Run: headless pygame with SDL's dummy video driver; simulated clock (each Clock.tick advances the game by its frame time, no real sleeping); random seed 0; keys injected as events and as key.get_pressed() state; mouse plan: one left click at the window centre at the start of phase 2, then a move to the lower-right quarter at the start of phase 3.
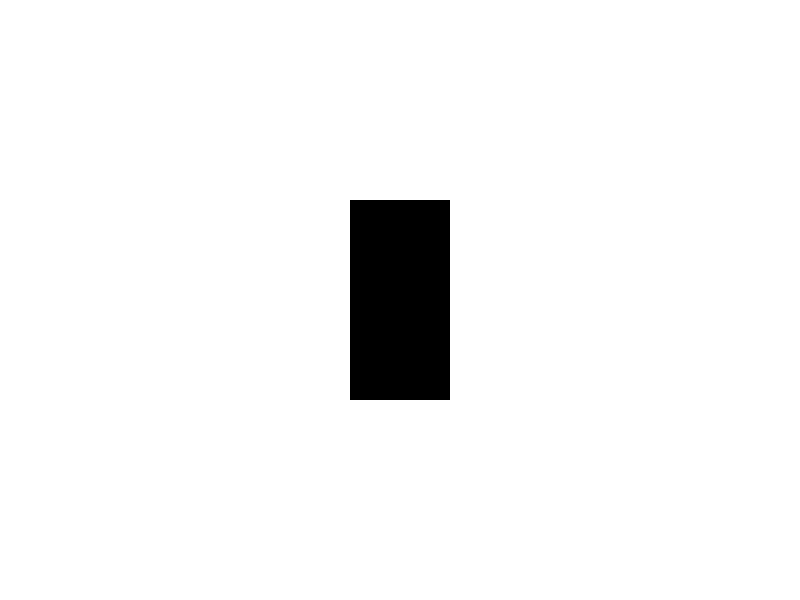
Frame 1 of 4 · flips 1–60 · no input
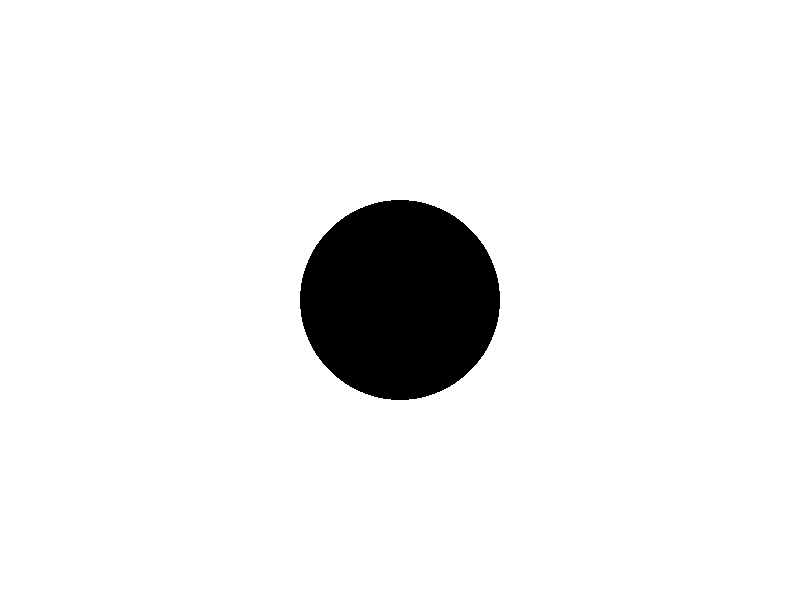
Frame 2 of 4 · flips 61–180 · clicked the window centre · tapped SPACE, RETURN · held RIGHT (→), D
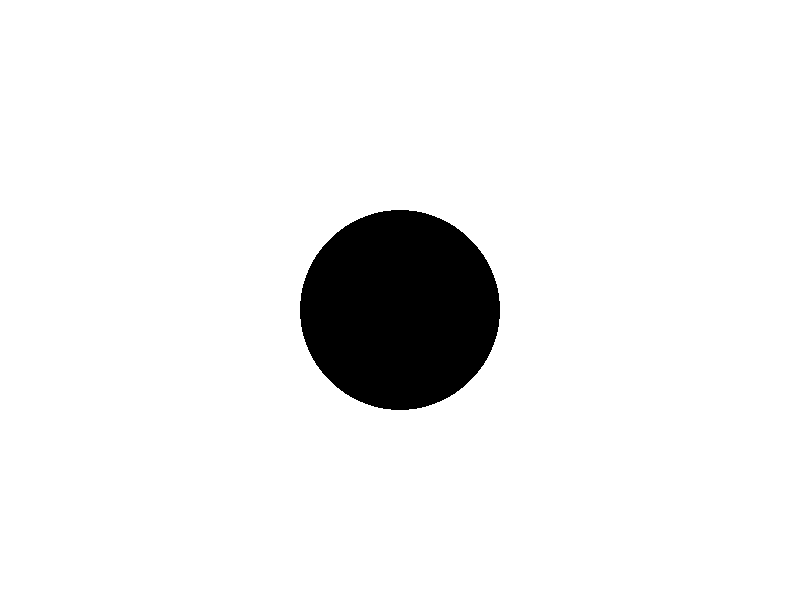
Frame 3 of 4 · flips 181–300 · moved the mouse to the lower-right quarter · held DOWN (↓), S
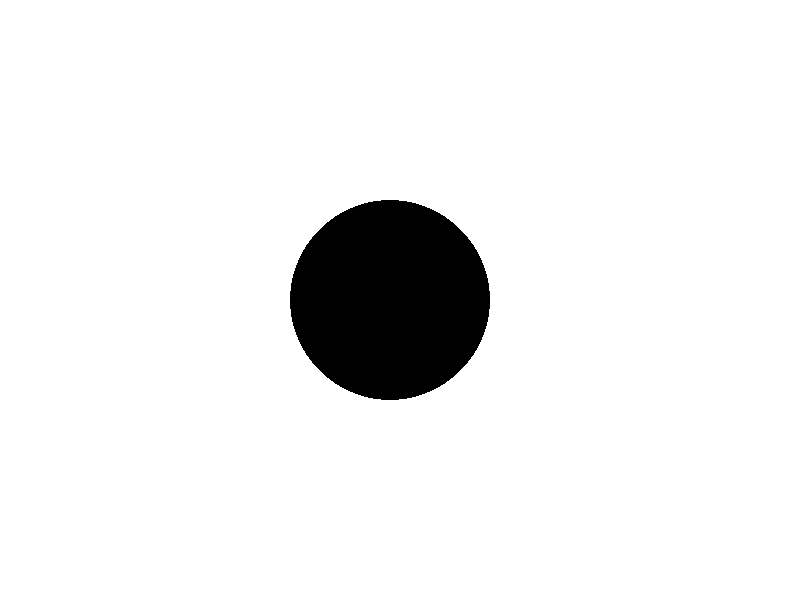
Frame 4 of 4 · flips 301–420 · held LEFT (←), A, UP (↑), W

The pygame program that drew these frames:

'''
    This is a simple program that demonstrates the use of inheritance in Python.
    It also show the use of pygame library to draw shapes on the screen.
'''
# step 1: Import the required libraries
import pygame
import sys

# step 2: Define the Class you want to use in your program

class Shape:
    ### Please Implement your Shape class code here. ###
    def __init__(self, center_x, center_y):
        self.center_x = center_x
        self.center_y = center_y
    
    def getCenterX(self):
        return self.center_x
    
    def getCenterY(self):
        return self.center_y
    
    def resetCenterPoint(self, center_x, center_y):
        self.center_x = center_x
        self.center_y = center_y
    


class Rectangle(Shape):
    def __init__(self, center_x, center_y, width, height):
        super().__init__(center_x, center_y)
        self.width = width
        self.height = height

    #width:int
    #height:int

    def area(self):
        return self.width * self.height

    def perimeter(self):
        return 2 * (self.width + self.height)

    def vertex_positions(self):
        half_width = self.width / 2
        half_height = self.height / 2
        return [
            (self.center_x - half_width, self.center_y - half_height),
            (self.center_x + half_width, self.center_y - half_height),
            (self.center_x + half_width, self.center_y + half_height),
            (self.center_x - half_width, self.center_y + half_height)
        ]

    def move(self, dx, dy):
        self.center_x += dx
        self.center_y += dy

    def draw(self, screen, color):
        pygame.draw.rect(screen, color, (self.center_x - self.width // 2, self.center_y - self.height // 2, self.width, self.height))

class Circle(Shape):
    def __init__(self, center_x, center_y, radius):
        super().__init__(center_x, center_y)
        self.radius = radius

    def area(self):
        return math.pi * self.radius ** 2

    def perimeter(self):
        return 2 * math.pi * self.radius

    def vertex_positions(self):
        return [(self.center_x, self.center_y)]

    def move(self, dx, dy):
        self.center_x += dx
        self.center_y += dy

    def draw(self, screen, color):
        pygame.draw.circle(screen, color, (self.center_x, self.center_y), self.radius)

class RegularTriangle(Shape):
    def __init__(self, center_x, center_y, side):
        super().__init__(center_x, center_y)
        self.side = side

    def area(self):
        return (math.sqrt(3) / 4) * self.side ** 2

    def perimeter(self):
        return 3 * self.side

    def vertex_positions(self):
        height = self.side * (3 ** 0.5) / 2
        half_side = self.side / 2
        return [
            (self.center_x - half_side, self.center_y + height / 3),
            (self.center_x + half_side, self.center_y + height / 3),
            (self.center_x, self.center_y - 2 * height / 3)
        ]

    def move(self, dx, dy):
        self.center_x += dx
        self.center_y += dy

    def draw(self, screen, color):
        height = self.side * (3 ** 0.5) / 2
        half_side = self.side / 2
        points = [
            (self.center_x - half_side, self.center_y + height / 3),
            (self.center_x + half_side, self.center_y + height / 3),
            (self.center_x, self.center_y - 2 * height / 3)
        ]
        pygame.draw.polygon(screen, color, points)


#### DO NOT MODIFY THE CODE BELOW THIS LINE ####

# step 3: Create the main function to run the program

## parameters for the main function
running = True
screen_width, screen_height = 800, 600
background_color = (255, 255, 255)
shape_color = (0, 0, 0)

## pygame initialization
pygame.init()
screen = pygame.display.set_mode((screen_width, screen_height))
pygame.display.set_caption("Lab 07 Demo 1")

shape_choice = 0
display_shape = [Rectangle(400, 300, 100, 200), Circle(400, 300, 100), RegularTriangle(400, 300, 100)]

## main loop
while running:
    screen.fill(background_color)
    for event in pygame.event.get():
        if event.type == pygame.QUIT:
            running = False
        elif event.type == pygame.MOUSEBUTTONDOWN:
            shape_choice = (shape_choice + 1) % 3
        elif event.type == pygame.KEYDOWN:
            if event.key == pygame.K_LEFT:
                display_shape[shape_choice].move(-10, 0)
            elif event.key == pygame.K_RIGHT:
                display_shape[shape_choice].move(10, 0)
            elif event.key == pygame.K_UP:
                display_shape[shape_choice].move(0, -10)
            elif event.key == pygame.K_DOWN:
                display_shape[shape_choice].move(0, 10)
    display_shape[shape_choice].draw(screen, shape_color)
    pygame.display.flip()

pygame.quit()
sys.exit()
